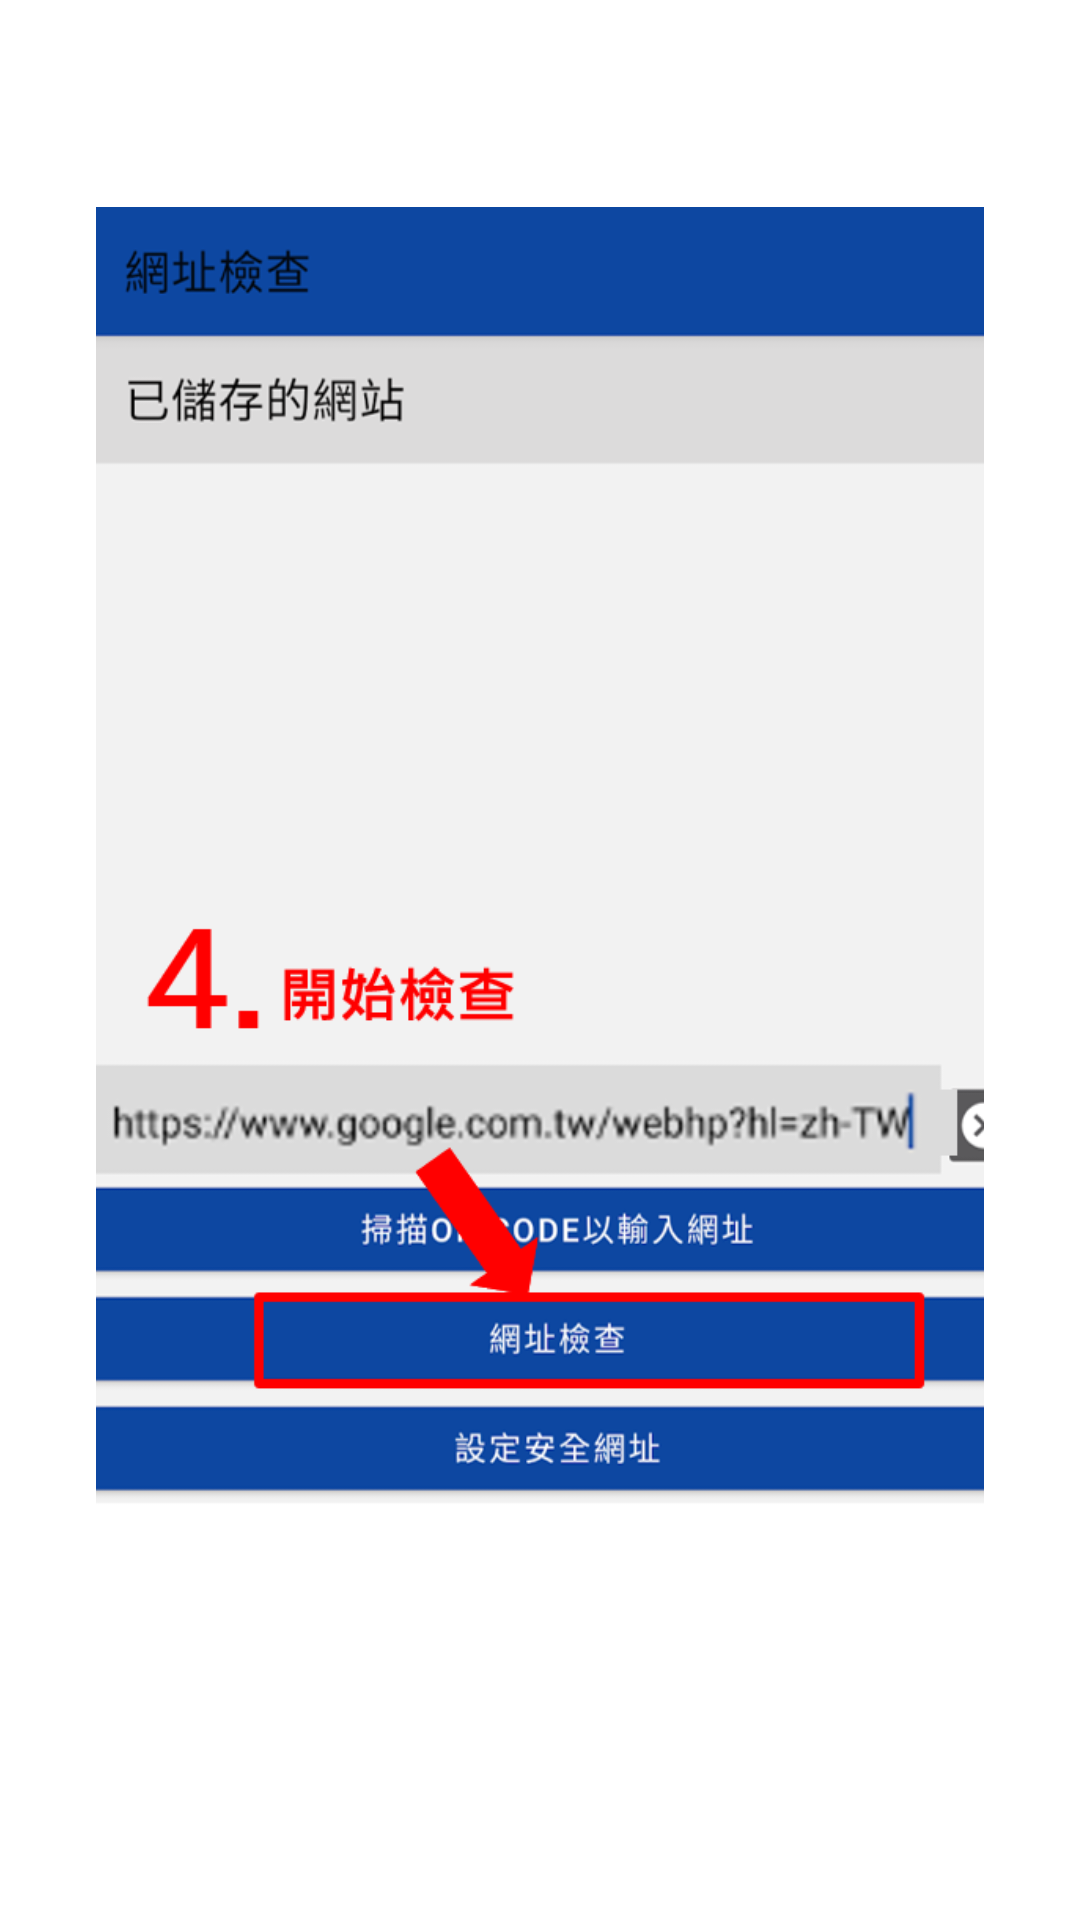

Produce the Android XML layout that renders to this screen, including the resource entries it uses.
<!-- AndroidManifest.xml: application theme Theme.Aegis.Launch -->
<!-- res/layout/fragment_urlcheck_fifth.xml -->
<?xml version="1.0" encoding="utf-8"?>
<androidx.constraintlayout.widget.ConstraintLayout
    xmlns:android="http://schemas.android.com/apk/res/android"
    xmlns:app="http://schemas.android.com/apk/res-auto"
    xmlns:tools="http://schemas.android.com/tools"
    android:layout_width="match_parent"
    android:layout_height="match_parent"
    android:padding="32dp">

    <ImageView
        android:layout_width="324dp"
        android:layout_height="508dp"
        android:src="@drawable/urlfifth"
        app:layout_constraintBottom_toBottomOf="parent"
        app:layout_constraintEnd_toEndOf="parent"
        app:layout_constraintHorizontal_bias="0.494"
        app:layout_constraintStart_toStartOf="parent"
        app:layout_constraintTop_toTopOf="parent"
        app:layout_constraintVertical_bias="0.497" />

</androidx.constraintlayout.widget.ConstraintLayout>
<!-- resources referenced by this layout -->
<resources>
  <!-- drawable urlfifth: png bitmap (drawable, 77086 bytes) -->
  <style name="Theme.Aegis.Launch" parent="Theme.MaterialComponents.DayNight.NoActionBar">
          
          <item name="colorPrimary">@color/colorPrimary</item>
          <item name="android:windowDrawsSystemBarBackgrounds">true</item>
          <item name="android:statusBarColor">@android:color/transparent</item>
      </style>
  <color name="colorPrimary">#FFA500</color>
</resources>
